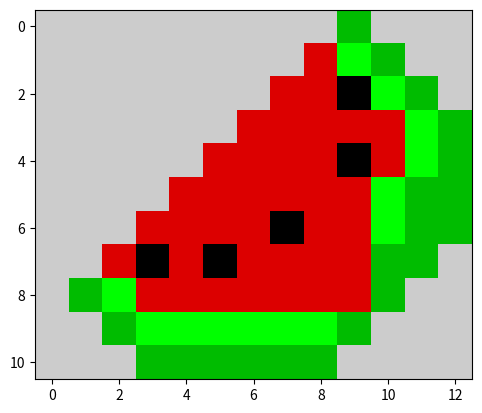

The matplotlib source for this figure:
import matplotlib.pyplot as pltdata = [[10,10,10,10,10,10,10,10,10,5,10,10,10] ,         [10,10,10,10,10,10,10,10,9,6,5,10,10] ,         [10,10,10,10,10,10,10,9,9,0,6,5,10] ,         [10,10,10,10,10,10,9,9,9,9,9,6,5] ,         [10,10,10,10,10,9,9,9,9,0,9,6,5] ,         [10,10,10,10,9,9,9,9,9,9,6,5,5] ,         [10,10,10,9,9,9,9,0,9,9,6,5,5] ,         [10,10,9,0,9,0,9,9,9,9,5,5,10] ,         [10,5,6,9,9,9,9,9,9,9,5,10,10] ,         [10,10,5,6,6,6,6,6,6,5,10,10,10] ,         [10,10,10,5,5,5,5,5,5,10,10,10,10]         ]plt.imshow(data , cmap = "nipy_spectral")